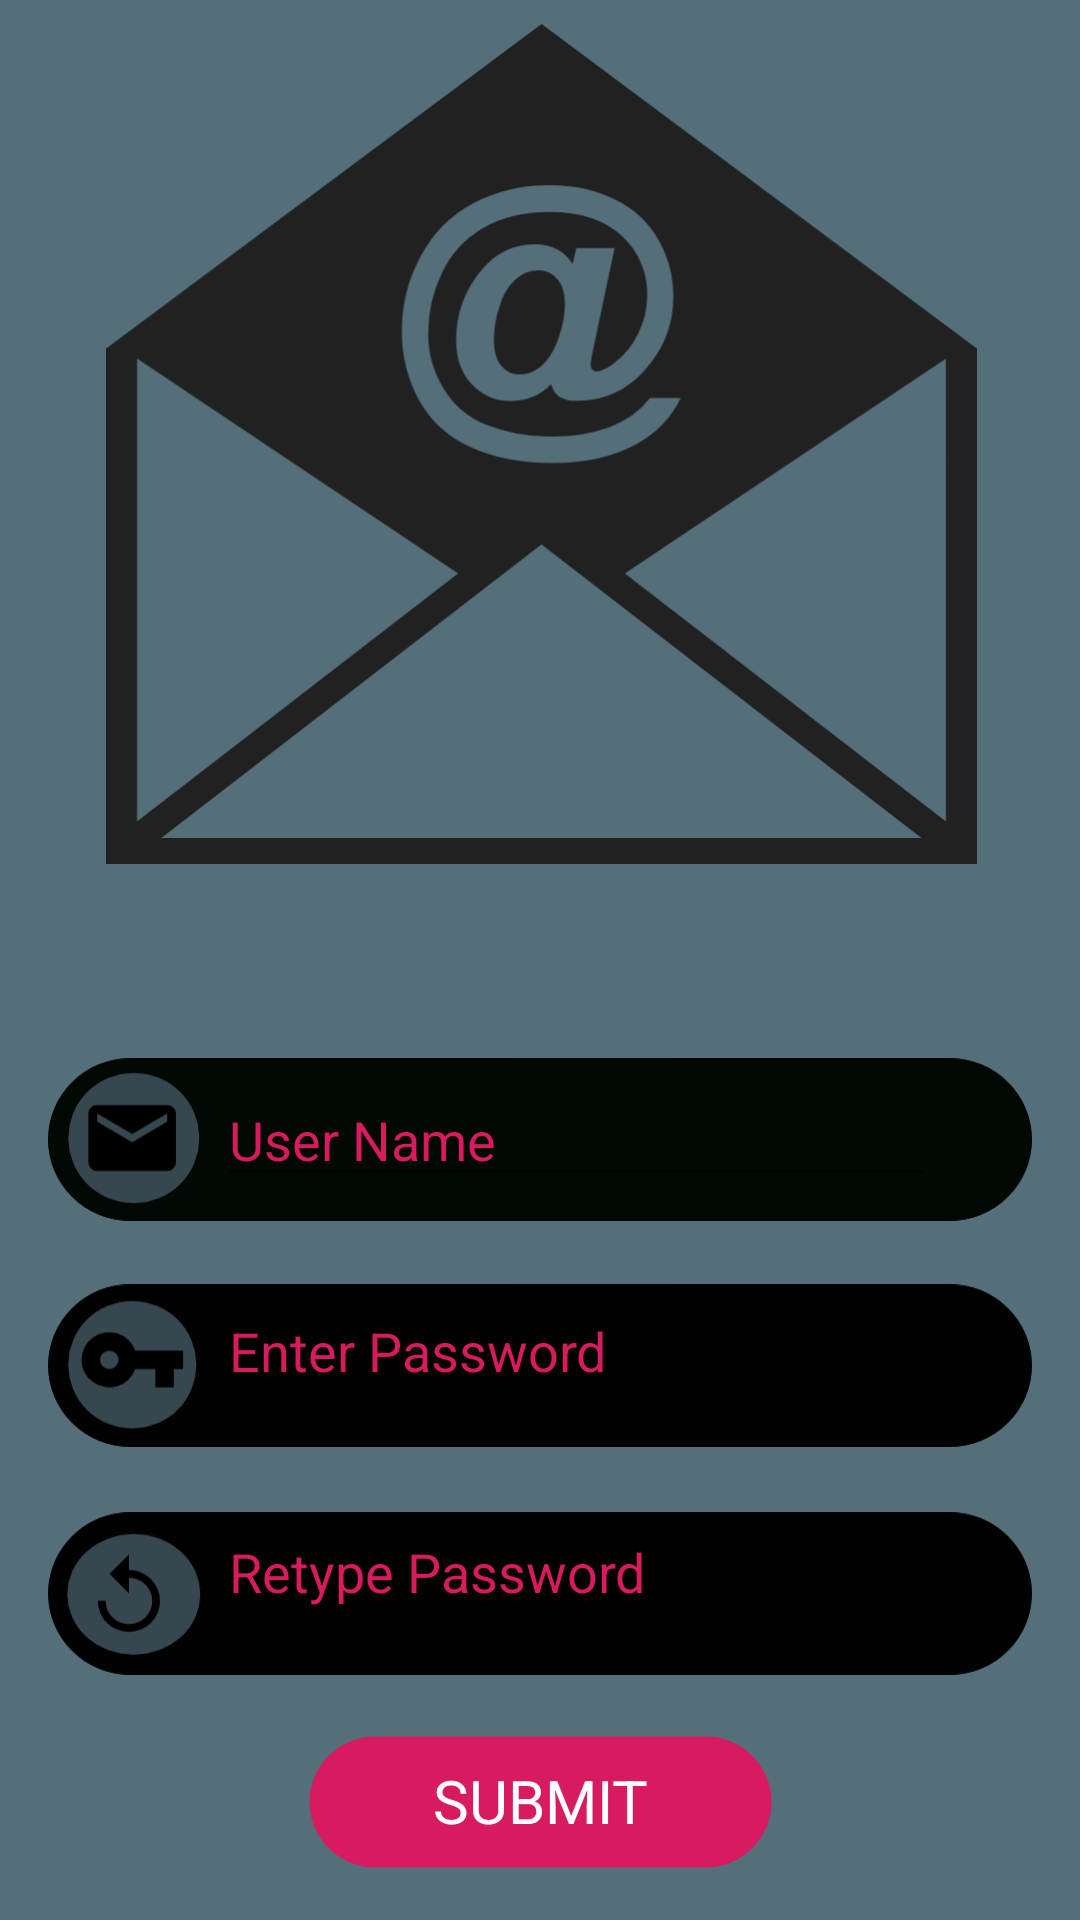

Android layout source for this screen:
<!-- AndroidManifest.xml: application theme AppTheme -->
<!-- res/layout/activity_email_register.xml -->
<?xml version="1.0" encoding="utf-8"?>
<android.support.constraint.ConstraintLayout xmlns:android="http://schemas.android.com/apk/res/android"
    xmlns:app="http://schemas.android.com/apk/res-auto"
    xmlns:tools="http://schemas.android.com/tools"
    android:layout_width="match_parent"
    android:layout_height="match_parent"
    android:background="@color/pass_reg_bg"
   >

    <ImageView
        android:id="@+id/imageView27"
        android:layout_width="841dp"
        android:layout_height="280dp"
        android:layout_marginBottom="32dp"
        android:layout_marginEnd="8dp"
        android:layout_marginStart="8dp"
        android:layout_marginTop="8dp"
        app:layout_constraintBottom_toBottomOf="parent"
        app:layout_constraintEnd_toEndOf="parent"
        app:layout_constraintStart_toStartOf="parent"
        app:layout_constraintTop_toTopOf="parent"
        app:layout_constraintVertical_bias="0.0"
        app:srcCompat="@drawable/mail_icon" />

    <ImageView
        android:id="@+id/mail"
        android:layout_width="328dp"
        android:layout_height="109dp"
        android:layout_marginBottom="16dp"
        android:layout_marginEnd="8dp"
        android:layout_marginStart="8dp"
        android:layout_marginTop="8dp"
        app:layout_constraintBottom_toBottomOf="parent"
        app:layout_constraintEnd_toEndOf="parent"
        app:layout_constraintStart_toStartOf="parent"
        app:layout_constraintTop_toTopOf="parent"
        app:layout_constraintVertical_bias="0.626"
        app:srcCompat="@drawable/pass_key1" />

    <ImageView
        android:id="@+id/pass"
        android:layout_width="328dp"
        android:layout_height="109dp"
        android:layout_marginBottom="16dp"
        android:layout_marginEnd="8dp"
        android:layout_marginStart="8dp"
        app:layout_constraintBottom_toBottomOf="parent"
        app:layout_constraintEnd_toEndOf="parent"
        app:layout_constraintStart_toStartOf="parent"
        app:layout_constraintTop_toTopOf="parent"
        app:layout_constraintVertical_bias="0.778"
        app:srcCompat="@drawable/pass_key2" />

    <ImageView
        android:id="@+id/imageView25"
        android:layout_width="328dp"
        android:layout_height="109dp"
        android:layout_marginBottom="32dp"
        android:layout_marginEnd="8dp"
        android:layout_marginStart="8dp"
        android:layout_marginTop="32dp"
        app:layout_constraintBottom_toBottomOf="parent"
        app:layout_constraintEnd_toEndOf="parent"
        app:layout_constraintStart_toStartOf="parent"
        app:layout_constraintTop_toTopOf="parent"
        app:layout_constraintVertical_bias="0.952"
        app:srcCompat="@drawable/pass_key3" />

    <ImageView
        android:id="@+id/imageView26"
        android:onClick="set"
        android:layout_width="181dp"
        android:layout_height="44dp"
        android:layout_marginBottom="8dp"
        android:layout_marginEnd="8dp"
        android:layout_marginStart="8dp"
        android:layout_marginTop="8dp"
        app:layout_constraintBottom_toBottomOf="parent"
        app:layout_constraintEnd_toEndOf="parent"
        app:layout_constraintHorizontal_bias="0.502"
        app:layout_constraintStart_toStartOf="parent"
        app:layout_constraintTop_toTopOf="parent"
        app:layout_constraintVertical_bias="0.984"
        app:srcCompat="@drawable/pass_btn" />

    <TextView
        android:id="@+id/textView12"
        android:layout_width="wrap_content"
        android:layout_height="wrap_content"
        android:layout_marginBottom="8dp"
        android:layout_marginEnd="8dp"
        android:layout_marginStart="8dp"
        android:layout_marginTop="32dp"
        android:text="@string/pass_btn"
        android:textColor="@color/login_text"
        android:textSize="20dp"
        app:layout_constraintBottom_toBottomOf="parent"
        app:layout_constraintEnd_toEndOf="parent"
        app:layout_constraintHorizontal_bias="0.501"
        app:layout_constraintStart_toStartOf="parent"
        app:layout_constraintTop_toTopOf="parent"
        app:layout_constraintVertical_bias="0.968" />

    <EditText
        android:id="@+id/uname"
        android:layout_width="240dp"
        android:layout_height="wrap_content"
        android:layout_marginBottom="8dp"
        android:layout_marginEnd="8dp"
        android:layout_marginStart="32dp"
        android:layout_marginTop="8dp"
        android:ems="10"
        android:inputType="textPersonName"

        android:hint="@string/pass_key1"
        android:textColor="@color/colorAccent"
        android:textColorHint="@color/colorAccent"
        app:layout_constraintBottom_toBottomOf="parent"
        app:layout_constraintEnd_toEndOf="@+id/mail"
        app:layout_constraintHorizontal_bias="0.505"
        app:layout_constraintStart_toStartOf="@+id/mail"
        app:layout_constraintTop_toTopOf="parent"
        app:layout_constraintVertical_bias="0.6" />

    <EditText
        android:id="@+id/pass1"
        android:layout_width="240dp"
        android:layout_height="wrap_content"
        android:layout_marginEnd="8dp"
        android:layout_marginStart="32dp"
        android:layout_marginTop="32dp"
        android:ems="10"
        android:inputType="textPersonName"
        android:hint="@string/pass_key2"
        android:textColor="@color/colorAccent"
        android:textColorHint="@color/colorAccent"
        app:layout_constraintBottom_toBottomOf="parent"
        app:layout_constraintEnd_toEndOf="@+id/pass"
        app:layout_constraintHorizontal_bias="0.505"
        app:layout_constraintStart_toStartOf="@+id/pass"
        app:layout_constraintTop_toTopOf="parent"
        app:layout_constraintVertical_bias="0.699" />

    <EditText
        android:id="@+id/pass2"
        android:layout_width="240dp"
        android:layout_height="wrap_content"
        android:layout_marginBottom="8dp"
        android:layout_marginEnd="8dp"
        android:layout_marginStart="32dp"
        android:layout_marginTop="16dp"
        android:ems="10"
        android:inputType="textPersonName"
        android:hint="@string/pass_key3"
        android:textColor="@color/colorAccent"
        android:textColorHint="@color/colorAccent"
        app:layout_constraintBottom_toBottomOf="parent"
        app:layout_constraintEnd_toEndOf="@+id/imageView25"
        app:layout_constraintHorizontal_bias="0.505"
        app:layout_constraintStart_toStartOf="@+id/imageView25"
        app:layout_constraintTop_toTopOf="parent"
        app:layout_constraintVertical_bias="0.845" />

    <ProgressBar
        android:id="@+id/email_prog"
        android:visibility="invisible"
        style="?android:attr/progressBarStyle"
        android:layout_width="37dp"
        android:layout_height="38dp"
        android:layout_marginBottom="11dp"
        android:layout_marginEnd="8dp"
        android:layout_marginStart="15dp"
        android:layout_marginTop="16dp"
        app:layout_constraintBottom_toBottomOf="parent"
        app:layout_constraintEnd_toEndOf="parent"
        app:layout_constraintHorizontal_bias="0.667"
        app:layout_constraintStart_toStartOf="parent"
        app:layout_constraintTop_toTopOf="parent"
        app:layout_constraintVertical_bias="0.984" />

</android.support.constraint.ConstraintLayout>
<!-- resources referenced by this layout -->
<resources>
  <color name="colorAccent">#D81B60</color>
  <color name="login_text">#ffffff</color>
  <color name="pass_reg_bg">#546e7a</color>
  <!-- drawable pass_btn (drawable) -->
  <vector xmlns:android="http://schemas.android.com/apk/res/android"
          android:width="428dp"
          android:height="122dp"
          android:viewportWidth="428.0"
          android:viewportHeight="122.54">
      <path
          android:fillColor="#d81b60"
          android:pathData="M61.27,0.5L366.73,0.5A60.77,60.77 0,0 1,427.5 61.27L427.5,61.27A60.77,60.77 0,0 1,366.73 122.04L61.27,122.04A60.77,60.77 0,0 1,0.5 61.27L0.5,61.27A60.77,60.77 0,0 1,61.27 0.5z"/>
  </vector>
  <!-- drawable pass_key2 (drawable) -->
  <vector xmlns:android="http://schemas.android.com/apk/res/android"
          android:width="998dp"
          android:height="165dp"
          android:viewportWidth="998.0"
          android:viewportHeight="165.88">
      <path
          android:strokeWidth="1"
          android:pathData="M82.94,0.5L915.06,0.5A82.44,82.44 0,0 1,997.5 82.94L997.5,82.94A82.44,82.44 0,0 1,915.06 165.38L82.94,165.38A82.44,82.44 0,0 1,0.5 82.94L0.5,82.94A82.44,82.44 0,0 1,82.94 0.5z"
          android:strokeColor="#000"
          android:fillColor="#020202"/>
      <path
          android:strokeWidth="1"
          android:pathData="M85.5,82.13m-65.5,0a65.5,65.5 0,1 1,131 0a65.5,65.5 0,1 1,-131 0"
          android:strokeColor="#000"
          android:fillColor="#37474f"/>
      <path
          android:fillColor="#FF000000"
          android:pathData="M88.54,67.78a28.07,28.07 0,1 0,0 18.72h20.35v18.71h18.72V86.5H137V67.78ZM62.11,86.5a9.36,9.36 0,1 1,9.35 -9.36A9.38,9.38 0,0 1,62.11 86.5Z"/>
  </vector>
  <!-- drawable pass_key3 (drawable) -->
  <vector xmlns:android="http://schemas.android.com/apk/res/android"
          android:width="998dp"
          android:height="165dp"
          android:viewportWidth="998.0"
          android:viewportHeight="165.88">
      <path
          android:strokeWidth="1"
          android:pathData="M82.94,0.5L915.06,0.5A82.44,82.44 0,0 1,997.5 82.94L997.5,82.94A82.44,82.44 0,0 1,915.06 165.38L82.94,165.38A82.44,82.44 0,0 1,0.5 82.94L0.5,82.94A82.44,82.44 0,0 1,82.94 0.5z"
          android:strokeColor="#000"
          android:fillColor="#020202"/>
      <path
          android:strokeWidth="1"
          android:pathData="M19,83.72a68,62.09 0,1 0,136 0a68,62.09 0,1 0,-136 0z"
          android:strokeColor="#000"
          android:fillColor="#37474f"/>
      <path
          android:fillColor="#FF000000"
          android:pathData="M82.08,58.94V43.18L62.37,62.88 82.08,82.59V66.82A23.65,23.65 0,1 1,58.43 90.47H50.54A31.54,31.54 0,1 0,82.08 58.94Z"/>
  </vector>
  <string name="pass_btn">SUBMIT</string>
  <string name="pass_key1">User Name</string>
  <string name="pass_key2">Enter Password</string>
  <string name="pass_key3">Retype Password</string>
  <style name="AppTheme" parent="Theme.AppCompat.Light.DarkActionBar">
          
          <item name="colorPrimary">@color/colorPrimary</item>
          <item name="colorPrimaryDark">@color/colorPrimaryDark</item>
          <item name="colorAccent">@color/colorAccent</item>
          
          <item name="windowNoTitle">true</item>
          
          <item name="windowActionBar">false</item>
          
          <item name="android:windowFullscreen">true</item>
      </style>
  <color name="colorPrimary">#008577</color>
  <color name="colorPrimaryDark">#00574B</color>
</resources>
